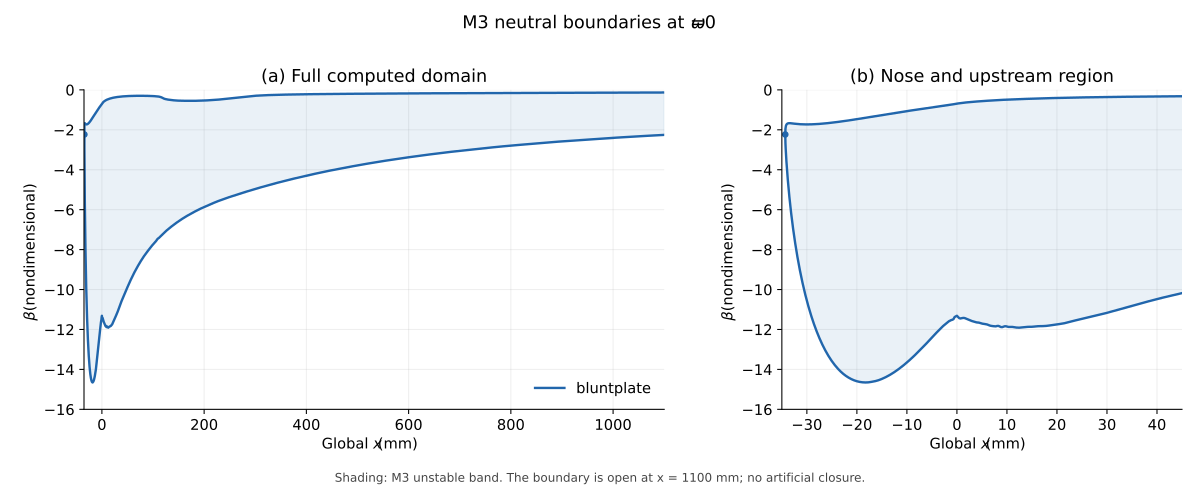

The table this chart was drawn from, first rows:
x_mm, beta, omega, alpha_r, alpha_i, growth, x_flat_mm, station_coordinate, point_kind, case_id, conjugate, right_residual, raw_MAC
1100, -2.255, 0.0, 8.584, 6.703995264995716e-14, -6.703995264995716e-14, 1100, 841.0, 0.0, 1.0, 0.0, 4.0261292125378615e-16, 1
1095, -2.263, 0.0, 8.615, -2.9528067204128926e-14, 2.9528067204128926e-14, 1095, 840.0, 0.0, 1.0, 0.0, 4.7040588173375e-16, 1.0
1090, -2.271, 0.0, 8.644, -1.4494303746334063e-13, 1.4494303746334063e-13, 1090, 839.0, 0.0, 1.0, 0.0, 3.651481950696365e-16, 1
1085, -2.278, 0.0, 8.672, 9.313386455144778e-13, -9.313386455144778e-13, 1085, 838.0, 0.0, 1.0, 0.0, 4.452976066200615e-16, 1.0
1080, -2.285, 0.0, 8.697, 7.288905383384592e-13, -7.288905383384592e-13, 1080, 837.0, 0.0, 1.0, 0.0, 4.737778667424348e-16, 1.0
1075, -2.291, 0.0, 8.721, -3.5356104440394495e-14, 3.5356104440394495e-14, 1075, 836.0, 0.0, 1.0, 0.0, 4.638497566643601e-16, 1
1070, -2.298, 0.0, 8.745, -1.4523855928263726e-15, 1.4523855928263726e-15, 1070, 835.0, 0.0, 1.0, 0.0, 5.680084969152758e-16, 1
1065, -2.304, 0.0, 8.77, -1.0905373603407817e-13, 1.0905373603407817e-13, 1065, 834.0, 0.0, 1.0, 0.0, 4.550442592918765e-16, 1
1060, -2.311, 0.0, 8.797, 9.662409760615953e-13, -9.662409760615953e-13, 1060, 833.0, 0.0, 1.0, 0.0, 4.1465539410335807e-16, 1
1055, -2.318, 0.0, 8.824, 1.300227565311534e-12, -1.300227565311534e-12, 1055, 832.0, 0.0, 1.0, 0.0, 4.611259427357577e-16, 1.0
1050, -2.326, 0.0, 8.852, 1.8062659480254452e-12, -1.8062659480254452e-12, 1050, 831.0, 0.0, 1.0, 0.0, 4.780076423575996e-16, 1
1045, -2.333, 0.0, 8.88, 2.9945738162527213e-12, -2.9945738162527213e-12, 1045, 830.0, 0.0, 1.0, 0.0, 4.248046291831176e-16, 1
1041, -2.34, 0.0, 8.908, 1.6798989104682604e-12, -1.6798989104682604e-12, 1041, 829.0, 0.0, 1.0, 0.0, 4.415391000213162e-16, 1.0
1036, -2.348, 0.0, 8.935, 1.4274715081976444e-12, -1.4274715081976444e-12, 1036, 828.0, 0.0, 1.0, 0.0, 5.13592135775746e-16, 1
1031, -2.354, 0.0, 8.961, 1.0686060166634015e-12, -1.0686060166634015e-12, 1031, 827.0, 0.0, 1.0, 0.0, 4.734931748760709e-16, 1.0
1026, -2.361, 0.0, 8.988, 2.9665181533195666e-12, -2.9665181533195666e-12, 1026, 826.0, 0.0, 1.0, 0.0, 4.2018284170594616e-16, 1
1022, -2.369, 0.0, 9.015, 4.781699334746751e-12, -4.781699334746751e-12, 1022, 825.0, 0.0, 1.0, 0.0, 4.830726775715925e-16, 1
1017, -2.376, 0.0, 9.044, 1.3050353845248422e-12, -1.3050353845248422e-12, 1017, 824.0, 0.0, 1.0, 0.0, 4.743864386762085e-16, 1.0
1012, -2.384, 0.0, 9.073, 1.6138649486348383e-13, -1.6138649486348383e-13, 1012, 823.0, 0.0, 1.0, 0.0, 4.487431892787068e-16, 1.0
1007, -2.392, 0.0, 9.102, 5.73085744061997e-16, -5.73085744061997e-16, 1007, 822.0, 0.0, 1.0, 0.0, 4.799824435776014e-16, 1
1003, -2.4, 0.0, 9.132, 1.9660115599034123e-12, -1.9660115599034123e-12, 1003, 821.0, 0.0, 1.0, 0.0, 4.571252254206878e-16, 1
998.2, -2.408, 0.0, 9.163, 2.159465617646662e-12, -2.159465617646662e-12, 998.2, 820.0, 0.0, 1.0, 0.0, 4.696924656569111e-16, 1.0
993.6, -2.416, 0.0, 9.194, 2.15139848262798e-12, -2.15139848262798e-12, 993.6, 819.0, 0.0, 1.0, 0.0, 4.685717548404851e-16, 1
989, -2.424, 0.0, 9.224, 1.986087064105739e-12, -1.986087064105739e-12, 989, 818.0, 0.0, 1.0, 0.0, 3.747094693376455e-16, 1.0
984.4, -2.432, 0.0, 9.254, 1.429911677603528e-12, -1.429911677603528e-12, 984.4, 817.0, 0.0, 1.0, 0.0, 4.48404525554089e-16, 1.0
979.9, -2.44, 0.0, 9.284, 5.4782134688654544e-14, -5.4782134688654544e-14, 979.9, 816.0, 0.0, 1.0, 0.0, 4.553995024992868e-16, 1
975.4, -2.447, 0.0, 9.314, 1.1771614184306073e-13, -1.1771614184306073e-13, 975.4, 815.0, 0.0, 1.0, 0.0, 5.405977204656414e-16, 1
970.9, -2.455, 0.0, 9.342, 1.8849527928553668e-13, -1.8849527928553668e-13, 970.9, 814.0, 0.0, 1.0, 0.0, 4.746424261088698e-16, 1
966.4, -2.462, 0.0, 9.37, 2.2803915592401655e-13, -2.2803915592401655e-13, 966.4, 813.0, 0.0, 1.0, 0.0, 4.633972320851787e-16, 1
962, -2.469, 0.0, 9.397, 1.3037836454838638e-13, -1.3037836454838638e-13, 962, 812.0, 0.0, 1.0, 0.0, 4.0322525195244574e-16, 1
957.5, -2.477, 0.0, 9.425, 8.698718848521805e-13, -8.698718848521805e-13, 957.5, 811.0, 0.0, 1.0, 0.0, 5.136789767877249e-16, 1
953.1, -2.484, 0.0, 9.453, 1.3744082886004869e-12, -1.3744082886004869e-12, 953.1, 810.0, 0.0, 1.0, 0.0, 4.1318492122943385e-16, 1
948.7, -2.492, 0.0, 9.482, 7.526844942889424e-15, -7.526844942889424e-15, 948.7, 809.0, 0.0, 1.0, 0.0, 4.073893332238053e-16, 1
944.4, -2.5, 0.0, 9.512, 3.041148712189013e-14, -3.041148712189013e-14, 944.4, 808.0, 0.0, 1.0, 0.0, 4.899459492726242e-16, 1
940, -2.508, 0.0, 9.543, -4.95576814462987e-14, 4.95576814462987e-14, 940, 807.0, 0.0, 1.0, 0.0, 5.383166966646499e-16, 1
935.7, -2.516, 0.0, 9.573, 5.440499034239393e-14, -5.440499034239393e-14, 935.7, 806.0, 0.0, 1.0, 0.0, 4.060134226310357e-16, 1
931.4, -2.524, 0.0, 9.603, 1.203845836074744e-13, -1.203845836074744e-13, 931.4, 805.0, 0.0, 1.0, 0.0, 5.02756615075327e-16, 1
927.1, -2.532, 0.0, 9.633, 5.197188199613257e-14, -5.197188199613257e-14, 927.1, 804.0, 0.0, 1.0, 0.0, 5.328947078054491e-16, 1
922.8, -2.539, 0.0, 9.661, 5.5905731224175416e-14, -5.5905731224175416e-14, 922.8, 803.0, 0.0, 1.0, 0.0, 5.14695331990358e-16, 1
918.6, -2.547, 0.0, 9.69, -6.993331642394013e-14, 6.993331642394013e-14, 918.6, 802.0, 0.0, 1.0, 0.0, 5.220202166067763e-16, 1
914.4, -2.554, 0.0, 9.717, -1.186690033803472e-13, 1.186690033803472e-13, 914.4, 801.0, 0.0, 1.0, 0.0, 4.486598349729623e-16, 1
910.2, -2.561, 0.0, 9.744, 8.389792554487407e-14, -8.389792554487407e-14, 910.2, 800.0, 0.0, 1.0, 0.0, 5.346277930117084e-16, 1
906, -2.569, 0.0, 9.772, -1.7684501150474597e-14, 1.7684501150474597e-14, 906, 799.0, 0.0, 1.0, 0.0, 5.000234655479216e-16, 1
901.8, -2.576, 0.0, 9.801, -1.530039956838336e-13, 1.530039956838336e-13, 901.8, 798.0, 0.0, 1.0, 0.0, 5.302935713009911e-16, 1
897.6, -2.584, 0.0, 9.831, 4.834657594914748e-14, -4.834657594914748e-14, 897.6, 797.0, 0.0, 1.0, 0.0, 5.454038446887835e-16, 1.0
893.5, -2.593, 0.0, 9.862, 1.870298094469282e-14, -1.870298094469282e-14, 893.5, 796.0, 0.0, 1.0, 0.0, 4.701924470545181e-16, 1
889.4, -2.601, 0.0, 9.894, 5.297047397418476e-15, -5.297047397418476e-15, 889.4, 795.0, 0.0, 1.0, 0.0, 4.641488771944628e-16, 1
885.3, -2.609, 0.0, 9.925, -2.594052945072575e-15, 2.594052945072575e-15, 885.3, 794.0, 0.0, 1.0, 0.0, 4.750795006061157e-16, 1
881.2, -2.618, 0.0, 9.957, 2.065736828027201e-15, -2.065736828027201e-15, 881.2, 793.0, 0.0, 1.0, 0.0, 4.91924550291423e-16, 1
877.2, -2.626, 0.0, 9.988, -7.892291859328391e-14, 7.892291859328391e-14, 877.2, 792.0, 0.0, 1.0, 0.0, 5.282660244320005e-16, 1
873.2, -2.634, 0.0, 10.02, 1.3514302276184565e-13, -1.3514302276184565e-13, 873.2, 791.0, 0.0, 1.0, 0.0, 5.423268819165139e-16, 1
869.1, -2.643, 0.0, 10.05, 4.893493312587144e-14, -4.893493312587144e-14, 869.1, 790.0, 0.0, 1.0, 0.0, 5.237969786247338e-16, 1.0
865.1, -2.651, 0.0, 10.08, 3.2923551455620637e-14, -3.2923551455620637e-14, 865.1, 789.0, 0.0, 1.0, 0.0, 5.259939975760888e-16, 1
861.2, -2.66, 0.0, 10.12, 2.2570078741366705e-14, -2.2570078741366705e-14, 861.2, 788.0, 0.0, 1.0, 0.0, 5.386631761010067e-16, 1
857.2, -2.668, 0.0, 10.15, 5.097188234296207e-15, -5.097188234296207e-15, 857.2, 787.0, 0.0, 1.0, 0.0, 5.269575477172351e-16, 1
853.3, -2.677, 0.0, 10.18, 7.886567378116156e-14, -7.886567378116156e-14, 853.3, 786.0, 0.0, 1.0, 0.0, 4.540434128438468e-16, 1.0
849.3, -2.685, 0.0, 10.21, -8.428483593620807e-15, 8.428483593620807e-15, 849.3, 785.0, 0.0, 1.0, 0.0, 4.676007991213282e-16, 1
845.4, -2.693, 0.0, 10.24, 1.0167327978784748e-13, -1.0167327978784748e-13, 845.4, 784.0, 0.0, 1.0, 0.0, 5.638329875536198e-16, 1.0
841.6, -2.701, 0.0, 10.27, 7.032944912435243e-15, -7.032944912435243e-15, 841.6, 783.0, 0.0, 1.0, 0.0, 4.891634703833995e-16, 1
837.7, -2.71, 0.0, 10.3, 3.603632584390741e-14, -3.603632584390741e-14, 837.7, 782.0, 0.0, 1.0, 0.0, 4.813147446053559e-16, 1
... 1,561 more rows
